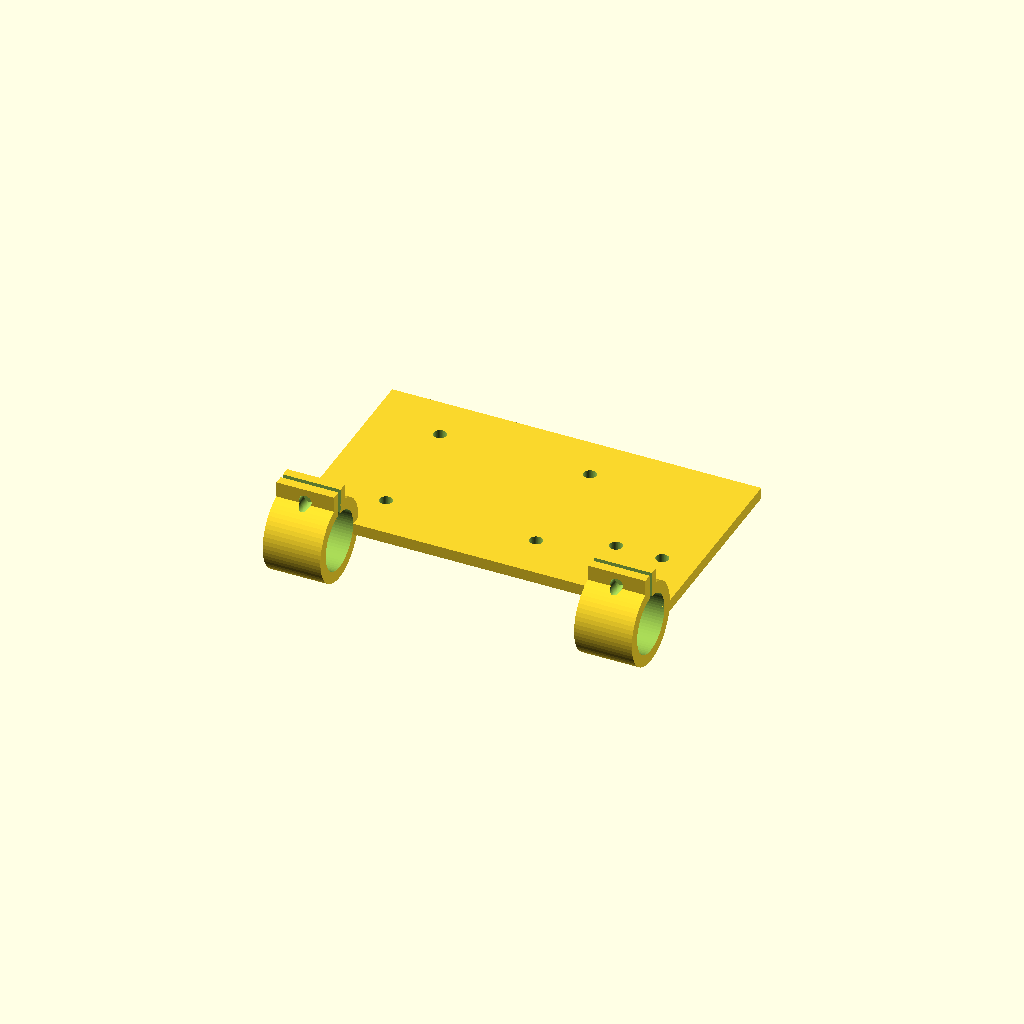
Cell 1 — every parameter at its default value.
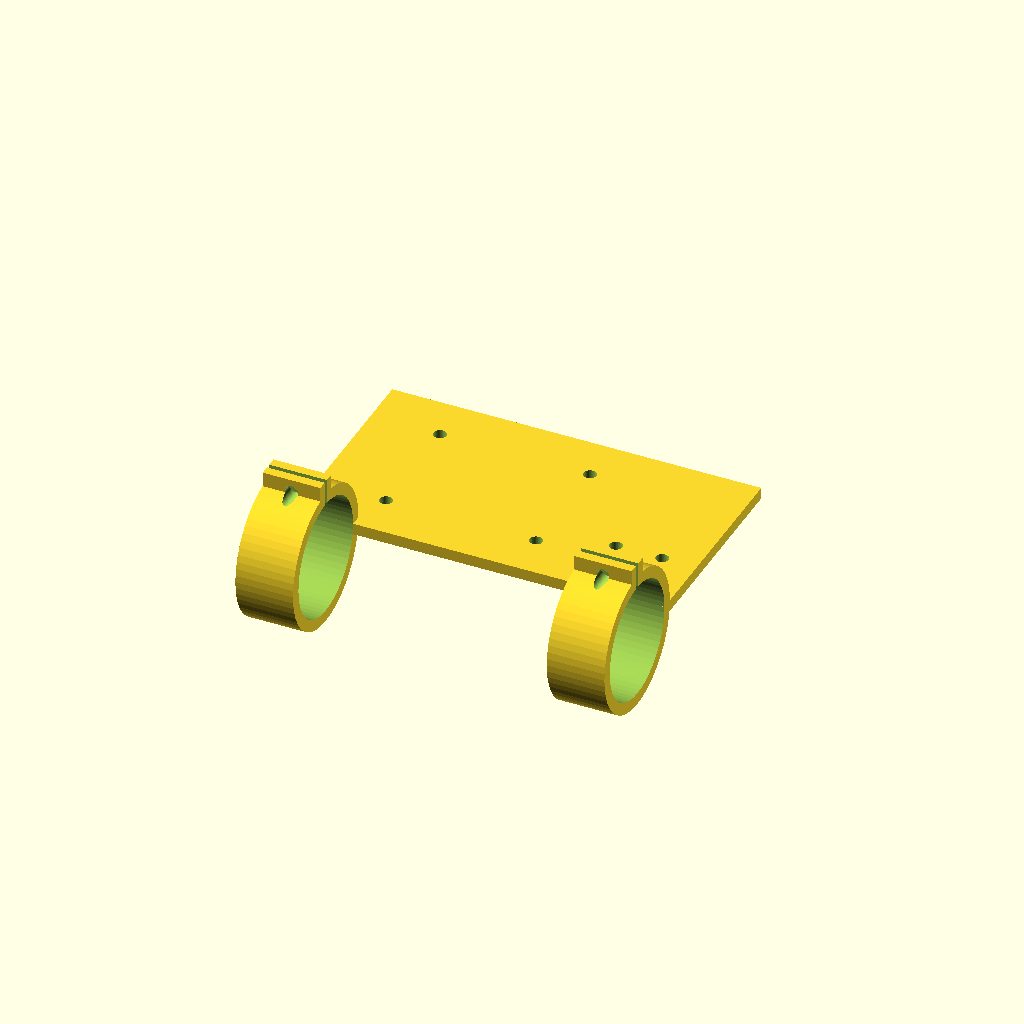
Cell 2 — tube_d set to 50.8, the other parameters unchanged.
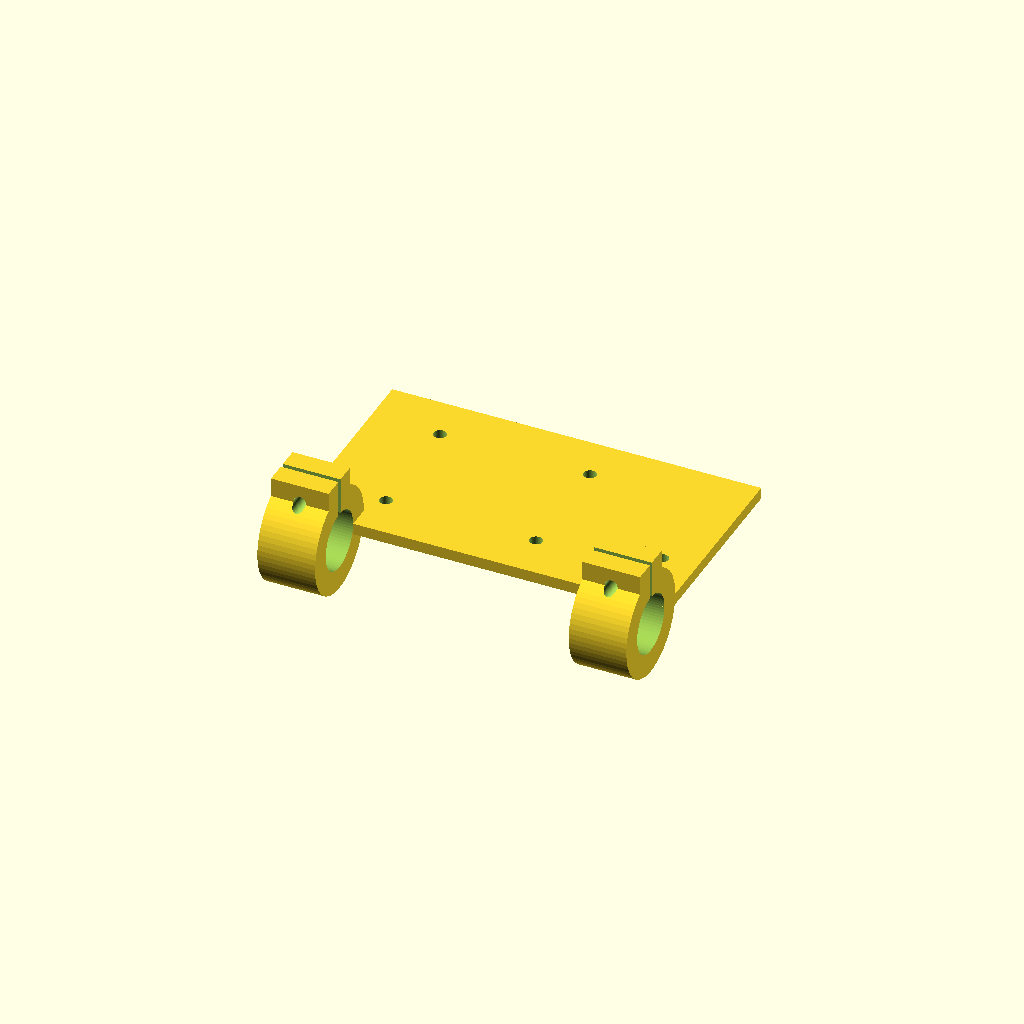
Cell 3 — wall set to 10, the other parameters unchanged.
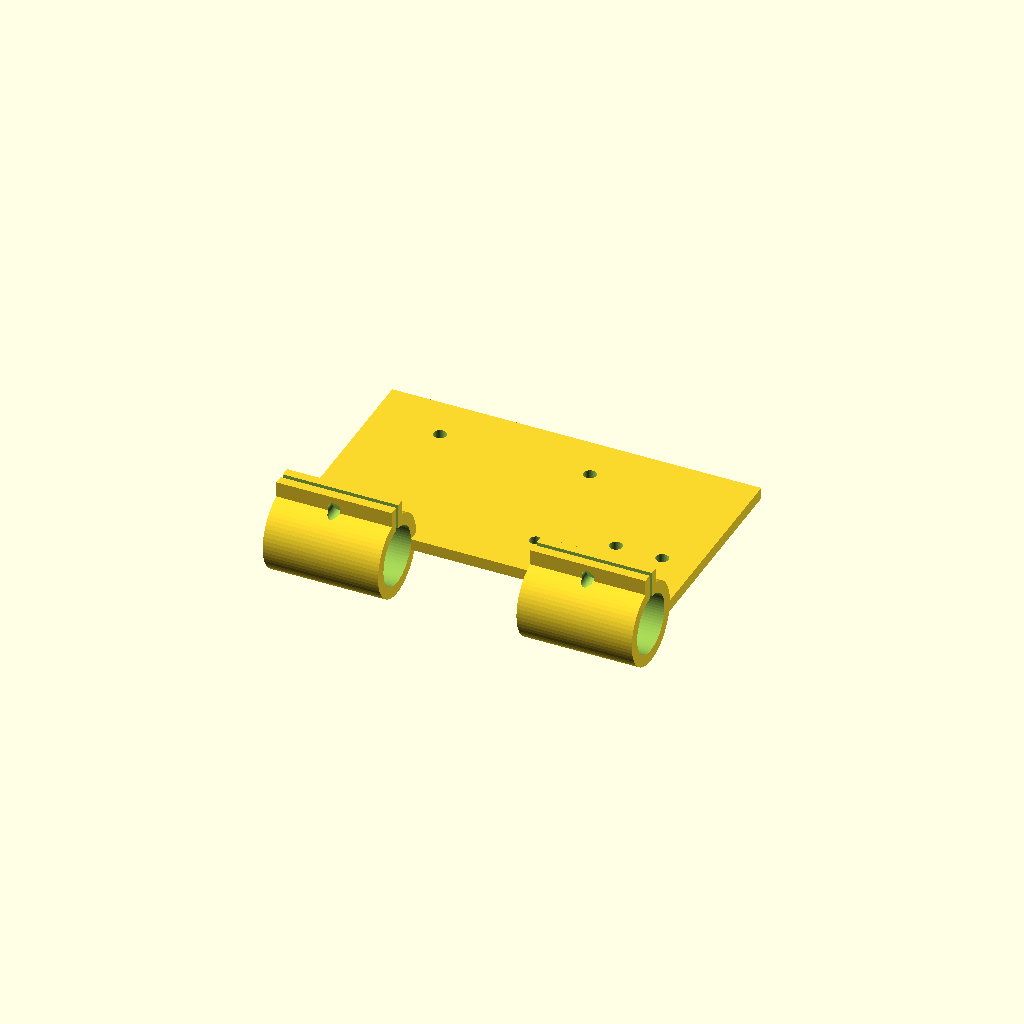
Cell 4: the same model with clamp_w = 50.
One fixed orthographic camera (rotation 55°, 0°, 25°; colour scheme Cornfield) for every cell.
The OpenSCAD source (hardware/bolt-on-kit/cad/reservoir_bracket.scad):
// Pump / valve mounting plate that clamps to a generator frame tube (Grok Bot 2026-10-29, bench-spec rev).
// The Snow SNO-40012 3-qt tank has its own mounting tabs, so this part only carries the SEAFLO 21-series pump,
// the U.S. Solid NC valve and the SNO-40060 metering solenoid. Units mm.
// PRINT SETTINGS: Polymaker PolyLite ASA (BOM P1), 0.4 mm nozzle, 0.2 mm layers, 4 perimeters, 40 % gyroid infill,
// 255 C / 105 C bed, enclosed. Print plate-flat. PETG acceptable if mounted away from the exhaust (>150 mm).
// Hardware: 2x M5 pinch bolts + nyloc per clamp; M5 heat-set inserts or through-bolts for pump feet (measure pump foot pattern).
tube_d   = 25.4;   // frame tube OD (1")
wall     = 5;
clamp_w  = 25;
plate_l  = 160; plate_w = 90; plate_t = 5;
pump_holes = [[30,20],[30,70],[95,20],[95,70]]; // SEAFLO 21-series foot pattern - MEASURE your pump and edit
valve_holes = [[125,30],[145,30]];              // valve / solenoid strap holes (zip-tie or P-clip)
hole_d = 5.5;
clamp_overlap = wall;   // CR-007: clamp ring sinks this far into the plate edge (positive-volume overlap; at 0 it only touched along one line)
$fn = 64;
module clamp() difference() {
  union() { cylinder(d=tube_d+2*wall, h=clamp_w); translate([tube_d/2, -wall, 0]) cube([wall+6, 2*wall, clamp_w]); }
  translate([0,0,-1]) cylinder(d=tube_d, h=clamp_w+2);
  translate([0,-1,-1]) cube([tube_d+20, 2, clamp_w+2]);                      // pinch slot
  translate([tube_d/2+wall/2+3, 0, clamp_w/2]) rotate([90,0,0]) cylinder(d=hole_d, h=40, center=true);
}
difference() {
  union() {
    cube([plate_l, plate_w, plate_t]);
    for (x=[0, plate_l-clamp_w]) translate([x+clamp_w, -tube_d/2-wall+clamp_overlap, plate_t]) rotate([0,-90,0]) clamp();
  }
  for (h=concat(pump_holes, valve_holes)) translate([h[0], h[1], -1]) cylinder(d=hole_d, h=plate_t+2);
}
Parameter table extracted from the source (name, type, default, range or options):
tube_d: number, default 25.4
wall: number, default 5
clamp_w: number, default 25
hole_d: number, default 5.5
